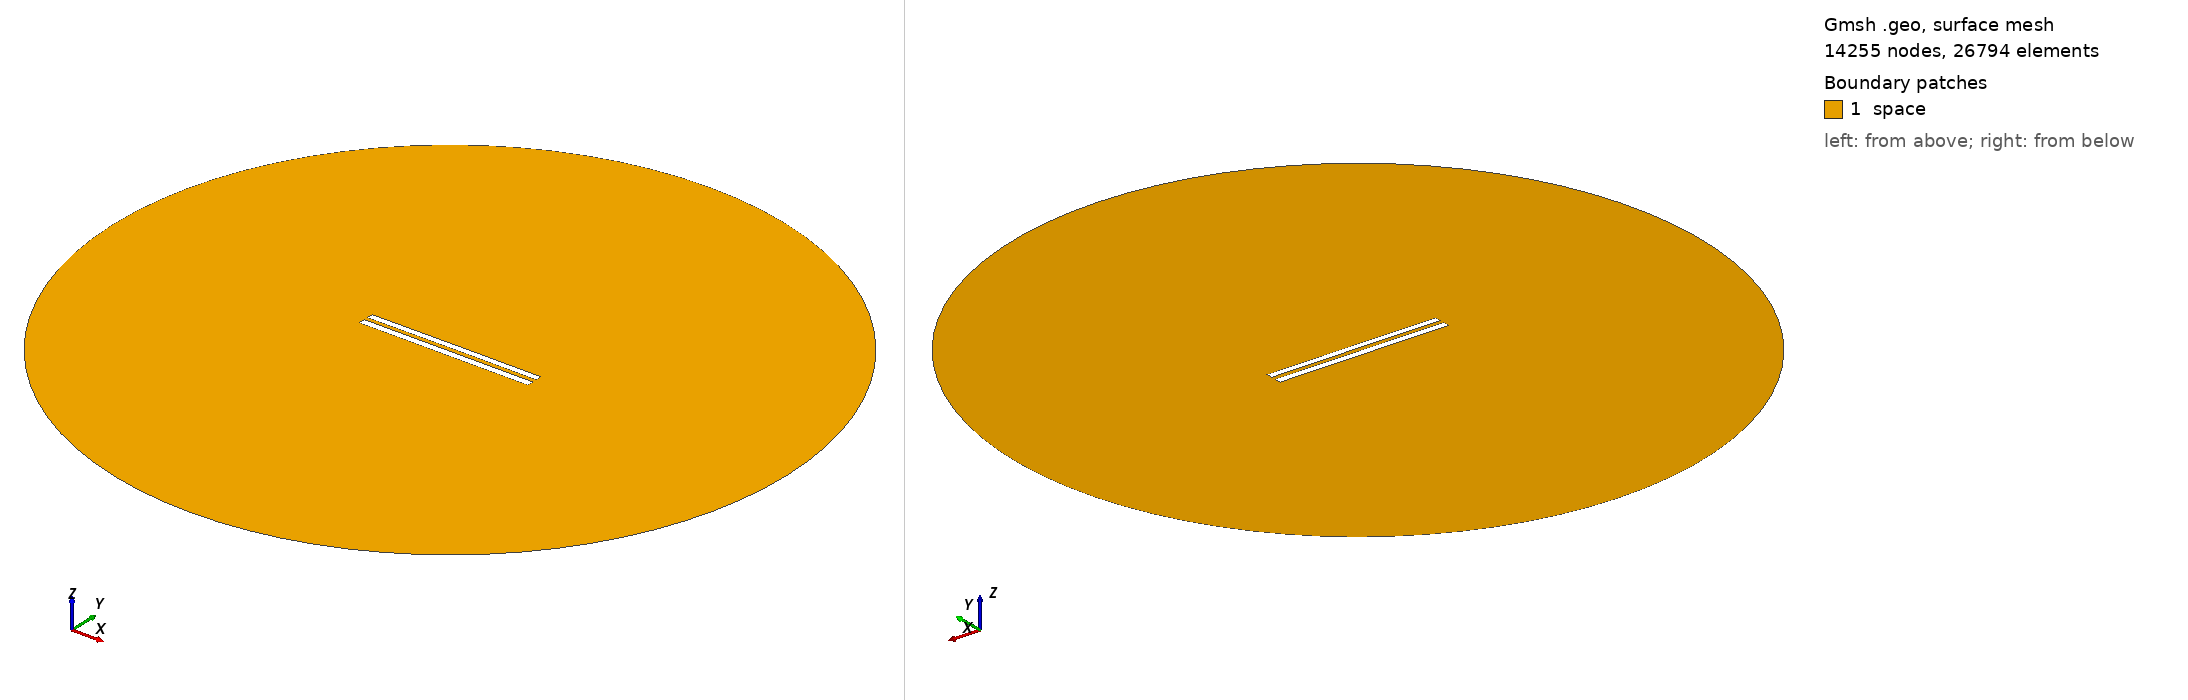

Gmsh geometry script, surface-meshed: 14255 nodes, 26794 surface elements. Boundary patches (legend numbers): 1 space. Left view from above one corner, right view from below the opposite corner. Legend entries are the model's physical surfaces. The drawing asked Gmsh for element sizes between 1% and 20% of the model's largest extent; the script's own settings can give other sizes.

=== 6213.geo (drawn) ===
//---------------------------------------
// Geometry kernel
//---------------------------------------

SetFactory("OpenCASCADE");



//---------------------------------------
// Parameters of the geometry
//---------------------------------------

// Overetch of the upper plate
overetch = 0.125;

// Distance between the plates
distance = 2.5;

// Discretization over the x axis (for the deformation)
nx = 50; 

// Length of the plate
L = 100 - overetch; 

// Number of modes
n = 4; 

// 1st mode coefficient
coeff(1) = 0.15;
beta(1) = 0.596864 * 3.1415926535 / L;

// 2nd mode coefficient
coeff(2) = 0.07499999999999998;
beta(2) = 1.49418 * 3.1415926535 / L;

// 3rd mode coefficient
coeff(3) = 0.0;
beta(3) = 2.50025 * 3.1415926535 / L;

// 4th mode coefficient
coeff(4) = 0.0;
beta(4) = 3.49999 * 3.1415926535 / L;



//---------------------------------------
// Upper plate (deformed rectangle)
//---------------------------------------

// Coordiantes of the upper plate
xmin = -50;
xmax = 50 - overetch;

// Height of the upper plate
yheight = 4 - 2 * overetch;

// Indexes of the points
UpperID[] = {};
LowerID[] = {};
LeftID[] = {};
RightID[] = {};

// Point index
p = 1;

// Horizontal edges
For i In {1:nx}
    x = xmin + (i-1)*(xmax - xmin)/(nx-1);

    y_bottom = distance / 2 + overetch;
    For j In {1:n}
        C = (Cosh(beta(j)*L) + Cos(beta(j)*L)) / (Sinh(beta(j)*L) + Sin(beta(j)*L));
        y_bottom  = y_bottom + coeff(j) * (Cosh(beta(j)*(x+50)) - Cos(beta(j)*(x+50)) - C * (Sinh(beta(j)*(x+50)) - Sin(beta(j)*(x+50))));
    EndFor

    y_top = y_bottom + yheight;

    Point(p) = {x, y_top, 0, 1.0};
    UpperID[i] = p;
    p = p + 1;

    Point(p) = {x, y_bottom, 0, 1.0};
    LowerID[i] = p;
    p = p + 1;
EndFor

// Create point lists
UpperPts[] = {}; LowerPts[] = {};
For i In {1:nx}
  UpperPts[] += {UpperID[i]};
  LowerPts[] += {LowerID[i]};
EndFor

// Build splines
Spline(1) = {UpperPts[]};
Spline(2) = {LowerPts[]};
Line(3) = {LowerPts[nx-1], UpperPts[nx-1]};
Line(4) = {LowerPts[0], UpperPts[0]};

// Build the plane surface
Curve Loop(1) = {2, 3, -1, -4};
Plane Surface(1) = {1};



//---------------------------------------
// Lower plate (rectangle)
//---------------------------------------

// Vertices
Point(1001) = {-50, -1, 0, 1.0};
Point(1002) = { 50, -1, 0, 1.0};
Point(1003) = { 50,  -5, 0, 1.0};
Point(1004) = {-50,  -5, 0, 1.0};

// Edges
Line(5) = {1001, 1002};
Line(6) = {1002, 1003};
Line(7) = {1003, 1004};
Line(8) = {1004, 1001};

// Plane surface
Line Loop(2) = {5, 6, 7, 8};
Plane Surface(2) = {2}; 



//---------------------------------------
// Outer (fictious) boundary
//---------------------------------------

// Points
Point(1005) = {0, 0, 0};       // Center
Point(1006) = {200, 0, 0};     // Start point
Point(1007) = {0, 200, 0};     // 90 degrees
Point(1008) = {-200, 0, 0};    // 180 degrees
Point(1009) = {0, -200, 0};    // 270 degrees

// Circle arcs (each needs start, center, end)
Circle(9) = {1006, 1005, 1007};
Circle(10) = {1007, 1005, 1008};
Circle(11) = {1008, 1005, 1009};
Circle(12) = {1009, 1005, 1006};

// Plane surface for the entire domain
Curve Loop(3) = {9, 10, 11, 12};
Surface(3) = {3};

// Subtract the plates from the whole domain to obtain the actual domain where we want to solve the equations
BooleanDifference{ Surface{3}; Delete; }{ Surface{1}; Surface{2}; Delete; }




//---------------------------------------
// Transfinite Lines/Curves
//---------------------------------------

// Set the number of points on the boundaries
r = 7;

// Plates
Transfinite Curve {1, 2} = 50*r Using Progression 1;
Transfinite Curve {3, 4} = 2*r Using Progression 1;
Transfinite Line {5, 7} = 50*r Using Progression 1;
Transfinite Line {6, 8} = 2*r Using Progression 1;

// Outer boundary
Transfinite Line {9, 10, 11, 12} = 20 Using Progression 1;



//---------------------------------------
// Physical groups
//---------------------------------------                

// Physical curves (boundaries)
Physical Line("force_segment", 10) = {2};
Physical Line("upper_plate", 11) = {1, 3, 4};
Physical Line("lower_plate", 12) = {5, 6, 7, 8};
Physical Line("boundary", 20) = {9, 10, 11, 12};

// Physical Surfaces
Physical Surface("space", 30) = {3};



//---------------------------------------
// 6. Generate the Mesh
//---------------------------------------

// 2D mesh generation
Mesh 2;
